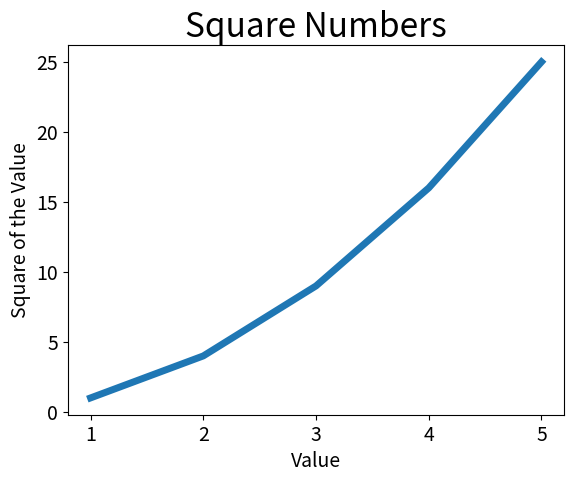

Here is the Python script that generated this plot:
import matplotlib.pyplot as plt

input_values = [1, 2, 3, 4, 5]
squares = [1, 4, 9, 16, 25]
plt.plot(input_values, squares, linewidth=5)
#设置图表标题,并给坐标轴加上标签
plt.title("Square Numbers", fontsize=24)
plt.xlabel("Value", fontsize=14)
plt.ylabel("Square of the Value", fontsize=14)

#设置刻度标记的大小
plt.tick_params(axis="both", labelsize=14)
#plt.plot(squares)
plt.show()